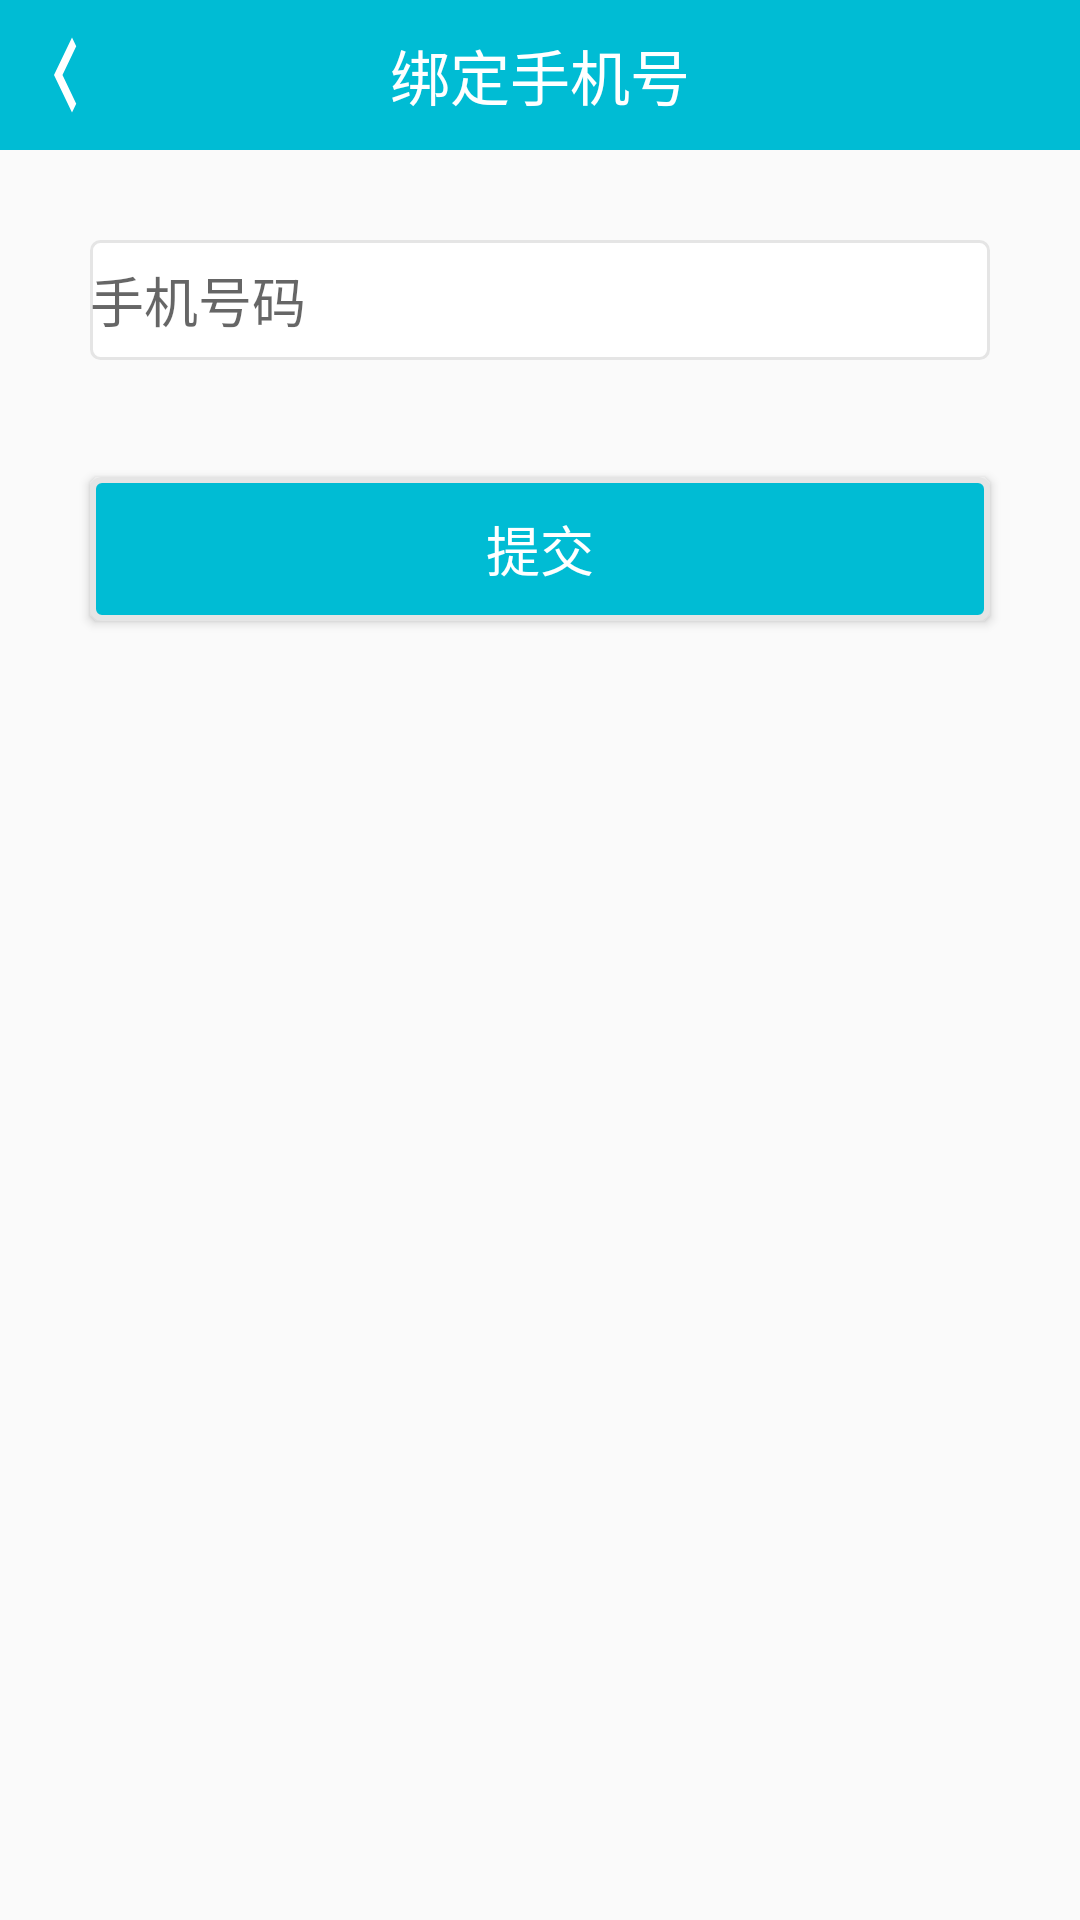

Write the Android layout XML for this screen, with the resource values it uses.
<!-- AndroidManifest.xml: application theme NoTheme -->
<!-- res/layout/activity_bind_mobile_number.xml -->
<?xml version="1.0" encoding="utf-8"?>
<androidx.constraintlayout.widget.ConstraintLayout xmlns:android="http://schemas.android.com/apk/res/android"
    xmlns:app="http://schemas.android.com/apk/res-auto"
    xmlns:tools="http://schemas.android.com/tools"
    android:layout_width="match_parent"
    android:layout_height="match_parent"
    tools:context=".activity.BindMobileNumberActivity">

    <RelativeLayout
        android:id="@+id/relativeLayout_number_bind"
        android:layout_width="match_parent"
        android:layout_height="50dp"
        android:background="#00BCD4"
        tools:ignore="MissingConstraints">

        <TextView
            android:id="@+id/number_bind_return"
            android:layout_width="wrap_content"
            android:layout_height="50dp"
            android:layout_marginStart="10dp"
            android:background="@drawable/ic_baseline_keyboard_arrow_left_24"
            android:layout_alignParentStart="true"/>

        <TextView
            android:id="@+id/number_bind_title"
            android:layout_width="wrap_content"
            android:layout_height="50dp"
            android:gravity="center"
            android:textColor="#FFFFFF"
            android:textSize="20sp"
            android:layout_centerInParent="true"
            android:text="@string/mobile_number" />

    </RelativeLayout>

    <EditText
        android:id="@+id/telephone"
        android:layout_width="match_parent"
        android:layout_height="40dp"
        android:layout_marginStart="30dp"
        android:layout_marginEnd="30dp"
        android:layout_marginTop="30dp"
        android:textSize="18sp"
        android:hint="@string/telephone"
        android:maxLength="11"
        app:layout_constraintTop_toBottomOf="@+id/relativeLayout_number_bind"
        app:layout_constraintRight_toLeftOf="parent"
        app:layout_constraintLeft_toLeftOf="parent"
        android:background="@drawable/input_background"
        android:autofillHints="phone"
        android:inputType="number"
        tools:ignore="TextFields" />

    <TextView
        android:id="@+id/error_phone"
        android:layout_width="match_parent"
        android:layout_height="wrap_content"
        android:layout_marginTop="10dp"
        android:textColor="#F44336"
        android:gravity="center"
        app:layout_constraintTop_toBottomOf="@+id/telephone"
        app:layout_constraintLeft_toLeftOf="parent"
        app:layout_constraintRight_toRightOf="parent"/>

    <Button
        android:id="@+id/submit_phone"
        android:layout_width="match_parent"
        android:layout_height="wrap_content"
        android:layout_marginStart="30dp"
        android:layout_marginEnd="30dp"
        android:layout_marginTop="10dp"
        android:textColor="#FFFFFF"
        android:textSize="18sp"
        android:text="@string/submit"
        android:background="@drawable/button_background"
        app:layout_constraintTop_toBottomOf="@+id/error_phone"
        app:layout_constraintLeft_toLeftOf="parent"
        app:layout_constraintRight_toRightOf="parent"/>

</androidx.constraintlayout.widget.ConstraintLayout>
<!-- resources referenced by this layout -->
<resources>
  <!-- drawable button_background (drawable) -->
  <?xml version="1.0" encoding="utf-8"?>
  <selector xmlns:android="http://schemas.android.com/apk/res/android">
      <item>
          <shape android:shape="rectangle">
              <solid android:color="#00BCD4"/>
              <stroke android:color="#FFE5E5E5"
                  android:width="2dp"/>
              <corners android:radius="3dp"/>
          </shape>
      </item>
  </selector>
  <!-- drawable ic_baseline_keyboard_arrow_left_24 (drawable) -->
  <vector xmlns:android="http://schemas.android.com/apk/res/android"
      android:height="24dp"
      android:tint="#FFFFFF"
      android:viewportHeight="24"
      android:viewportWidth="24"
      android:width="24dp">
      <path android:fillColor="@android:color/white"
          android:pathData="M15.41,16.59L10.83,12l4.58,-4.59L14,6l-6,6 6,6 1.41,-1.41z"/>
  </vector>
  <!-- drawable input_background (drawable) -->
  <?xml version="1.0" encoding="utf-8"?>
  <selector xmlns:android="http://schemas.android.com/apk/res/android">
  
      <item>
          <shape android:shape="rectangle">
              <solid android:color="@color/white"/>
              <stroke android:color="@color/input"
                  android:width="1dp"/>
              <corners android:radius="3dp"/>
          </shape>
      </item>
  </selector>
  <string name="mobile_number">绑定手机号</string>
  <string name="submit">提交</string>
  <string name="telephone">手机号码</string>
  <style name="NoTheme" parent="Theme.AppCompat.DayNight.NoActionBar">
          <item name="windowNoTitle">true</item>
          <item name="colorPrimary">@color/colorPrimary</item>
          <item name="colorPrimaryDark">@color/colorPrimaryDark</item>
          <item name="colorAccent">@color/colorAccent</item>
      </style>
  <color name="white">#FFFFFF</color>
  <color name="input">#FFE5E5E5</color>
  <color name="colorPrimary">#4285F4</color>
  <color name="colorPrimaryDark">#3367D6</color>
  <color name="colorAccent">#FF4081</color>
</resources>
